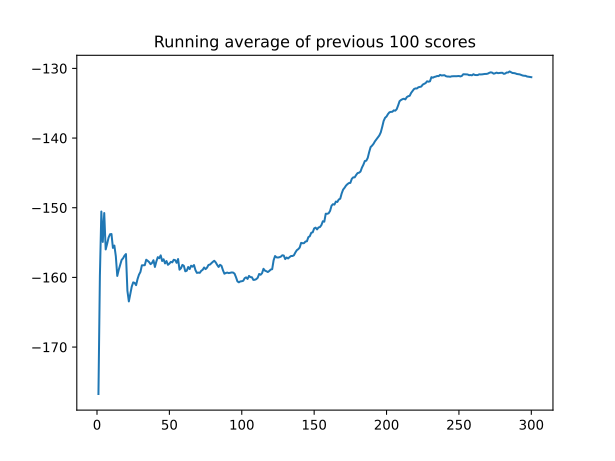

Values plotted in this chart, from the file beside it:
, episode, score, avg_score, action, theta_k, EP(t) [W], PAPR [W], PAPR [dB]
0, 0.0, -176.7, -176.7, 5383, [-0.01256561279296875, 0.012565612792968…, 11.24, 1.873, 2.724
1, , , , 551, [-0.13818359375, -0.11309814453125, 1.39…, 12.43, 2.071, 3.163
2, , , , 8849, [-0.13818359375, 0.01256561279296875, 1.…, 11.94, 1.99, 2.988
3, , , , 6359, [-0.13818359375, -0.11309814453125, 1.14…, 11.1, 1.85, 2.673
4, , , , 12401, [-0.1256103515625, 0.01256561279296875, …, 12.71, 2.119, 3.262
5, , , , 5028, [-0.13818359375, 0.0251312255859375, 1.1…, 12.92, 2.154, 3.332
6, , , , 3562, [-0.1507568359375, -0.10052490234375, 1.…, 12.56, 2.093, 3.207
7, , , , 6406, [-0.1507568359375, -0.2261962890625, 1.1…, 11.97, 1.995, 3
8, , , , 14917, [-0.0251007080078125, -0.213623046875, 1…, 11.94, 1.99, 2.988
9, , , , 4804, [-0.03765869140625, -0.213623046875, 1.2…, 13.2, 2.2, 3.423
10, , , , 657, [-0.163330078125, -0.2261962890625, 1.15…, 13.25, 2.208, 3.44
11, , , , 2402, [-0.2890625, -0.213623046875, 1.28222656…, 15.75, 2.626, 4.192
12, , , , 8141, [-0.2890625, -0.2010498046875, 1.15625, …, 14.87, 2.479, 3.942
13, , , , 5145, [-0.301513671875, -0.1884765625, 1.14355…, 13.65, 2.275, 3.57
14, , , , 6076, [-0.31396484375, -0.06280517578125, 1.15…, 15.18, 2.53, 4.031
15, , , , 2586, [-0.439697265625, 0.0628662109375, 1.030…, 15.46, 2.577, 4.111
16, , , , 14480, [-0.31396484375, 0.075439453125, 0.90478…, 13.86, 2.31, 3.635
17, , , , 7496, [-0.31396484375, 0.0628662109375, 1.0302…, 13.67, 2.278, 3.575
18, , , , 7966, [-0.31396484375, 0.0628662109375, 1.0429…, 13.61, 2.269, 3.558
19, , , , 14552, [-0.1883544921875, 0.075439453125, 1.030…, 13.83, 2.305, 3.627
20, 1.0, -142.8, -159.8, 23, [-0.1256103515625, -0.1256103515625, 1.1…, 11.13, 1.854, 2.682
21, , , , 9455, [-0.113037109375, -0.251220703125, 1.004…, 12.39, 2.066, 3.151
22, , , , 13863, [0.01262664794921875, -0.251220703125, 0…, 13.09, 2.182, 3.388
23, , , , 14160, [0.1383056640625, -0.251220703125, 0.892…, 13.82, 2.303, 3.622
24, , , , 4169, [0.125732421875, -0.263671875, 0.9047851…, 13.22, 2.204, 3.432
25, , , , 11693, [0.1383056640625, -0.251220703125, 0.917…, 13.14, 2.19, 3.404
26, , , , 12103, [0.15087890625, -0.1256103515625, 0.9047…, 12.56, 2.093, 3.207
27, , , , 7879, [0.15087890625, -0.1256103515625, 0.9174…, 11.91, 1.985, 2.978
28, , , , 2122, [0.0252227783203125, -0.113037109375, 0.…, 11.77, 1.961, 2.925
29, , , , 47, [-0.1004638671875, -0.2386474609375, 0.7…, 12.57, 2.095, 3.212
30, , , , 12217, [-0.087890625, -0.11297607421875, 0.7792…, 12.17, 2.028, 3.071
31, , , , 7820, [-0.087890625, -0.11297607421875, 0.7792…, 13.14, 2.19, 3.404
32, , , , 10878, [-0.0753173828125, -0.11297607421875, 0.…, 12.14, 2.023, 3.059
33, , , , 3043, [-0.200927734375, 0.01268768310546875, 0…, 11.78, 1.963, 2.928
34, , , , 1569, [-0.32666015625, 0.01268768310546875, 0.…, 11.36, 1.893, 2.773
35, , , , 8590, [-0.32666015625, 0.0252532958984375, 0.9…, 11.96, 1.994, 2.997
36, , , , 4897, [-0.339111328125, 0.0252532958984375, 1.…, 11.5, 1.916, 2.824
37, , , , 9755, [-0.32666015625, -0.10040283203125, 1.05…, 11.47, 1.912, 2.815
38, , , , 11559, [-0.314208984375, -0.08782958984375, 1.0…, 11.02, 1.836, 2.639
39, , , , 636, [-0.43994140625, -0.10040283203125, 0.93…, 11.23, 1.872, 2.723
40, 2.0, -132.1, -150.5, 11435, [0.01256561279296875, 0.0125656127929687…, 11.45, 1.908, 2.805
41, , , , 10208, [0.0251312255859375, -7.748603820800781e…, 11.47, 1.911, 2.813
42, , , , 11416, [0.037689208984375, 0.01256561279296875,…, 11.51, 1.919, 2.83
43, , , , 3885, [0.025115966796875, -7.748603820800781e-…, 11.5, 1.917, 2.826
44, , , , 7876, [0.025115966796875, -7.748603820800781e-…, 11.1, 1.851, 2.674
45, , , , 15117, [0.1507568359375, 0.1256103515625, 1.092…, 11, 1.833, 2.631
46, , , , 4331, [0.13818359375, 0.113037109375, 1.21875,…, 10.96, 1.826, 2.616
47, , , , 519, [0.01251983642578125, -0.012626647949218…, 11.69, 1.948, 2.895
48, , , , 15336, [0.13818359375, 0.113037109375, 1.344726…, 11.55, 1.926, 2.846
49, , , , 14482, [0.263916015625, 0.1256103515625, 1.2187…, 10.55, 1.758, 2.449
50, , , , 15331, [0.3896484375, 0.251220703125, 1.21875, …, 10.97, 1.828, 2.619
51, , , , 659, [0.263916015625, 0.2386474609375, 1.0927…, 11.8, 1.967, 2.938
52, , , , 9788, [0.2763671875, 0.11297607421875, 1.10546…, 11.57, 1.928, 2.852
53, , , , 9491, [0.288818359375, -0.01268768310546875, 0…, 11.73, 1.955, 2.911
54, , , , 12709, [0.41455078125, -0.1383056640625, 0.9672…, 11.87, 1.979, 2.965
55, , , , 1579, [0.288818359375, -0.1383056640625, 0.967…, 12.74, 2.124, 3.271
56, , , , 13729, [0.41455078125, -0.15087890625, 1.092773…, 13, 2.166, 3.357
57, , , , 1613, [0.288818359375, -0.15087890625, 1.09277…, 13.45, 2.242, 3.507
58, , , , 6094, [0.2763671875, -0.0252227783203125, 1.10…, 13.94, 2.324, 3.662
59, , , , 4111, [0.263916015625, -0.03778076171875, 1.10…, 14.37, 2.394, 3.792
... 5,940 more rows
